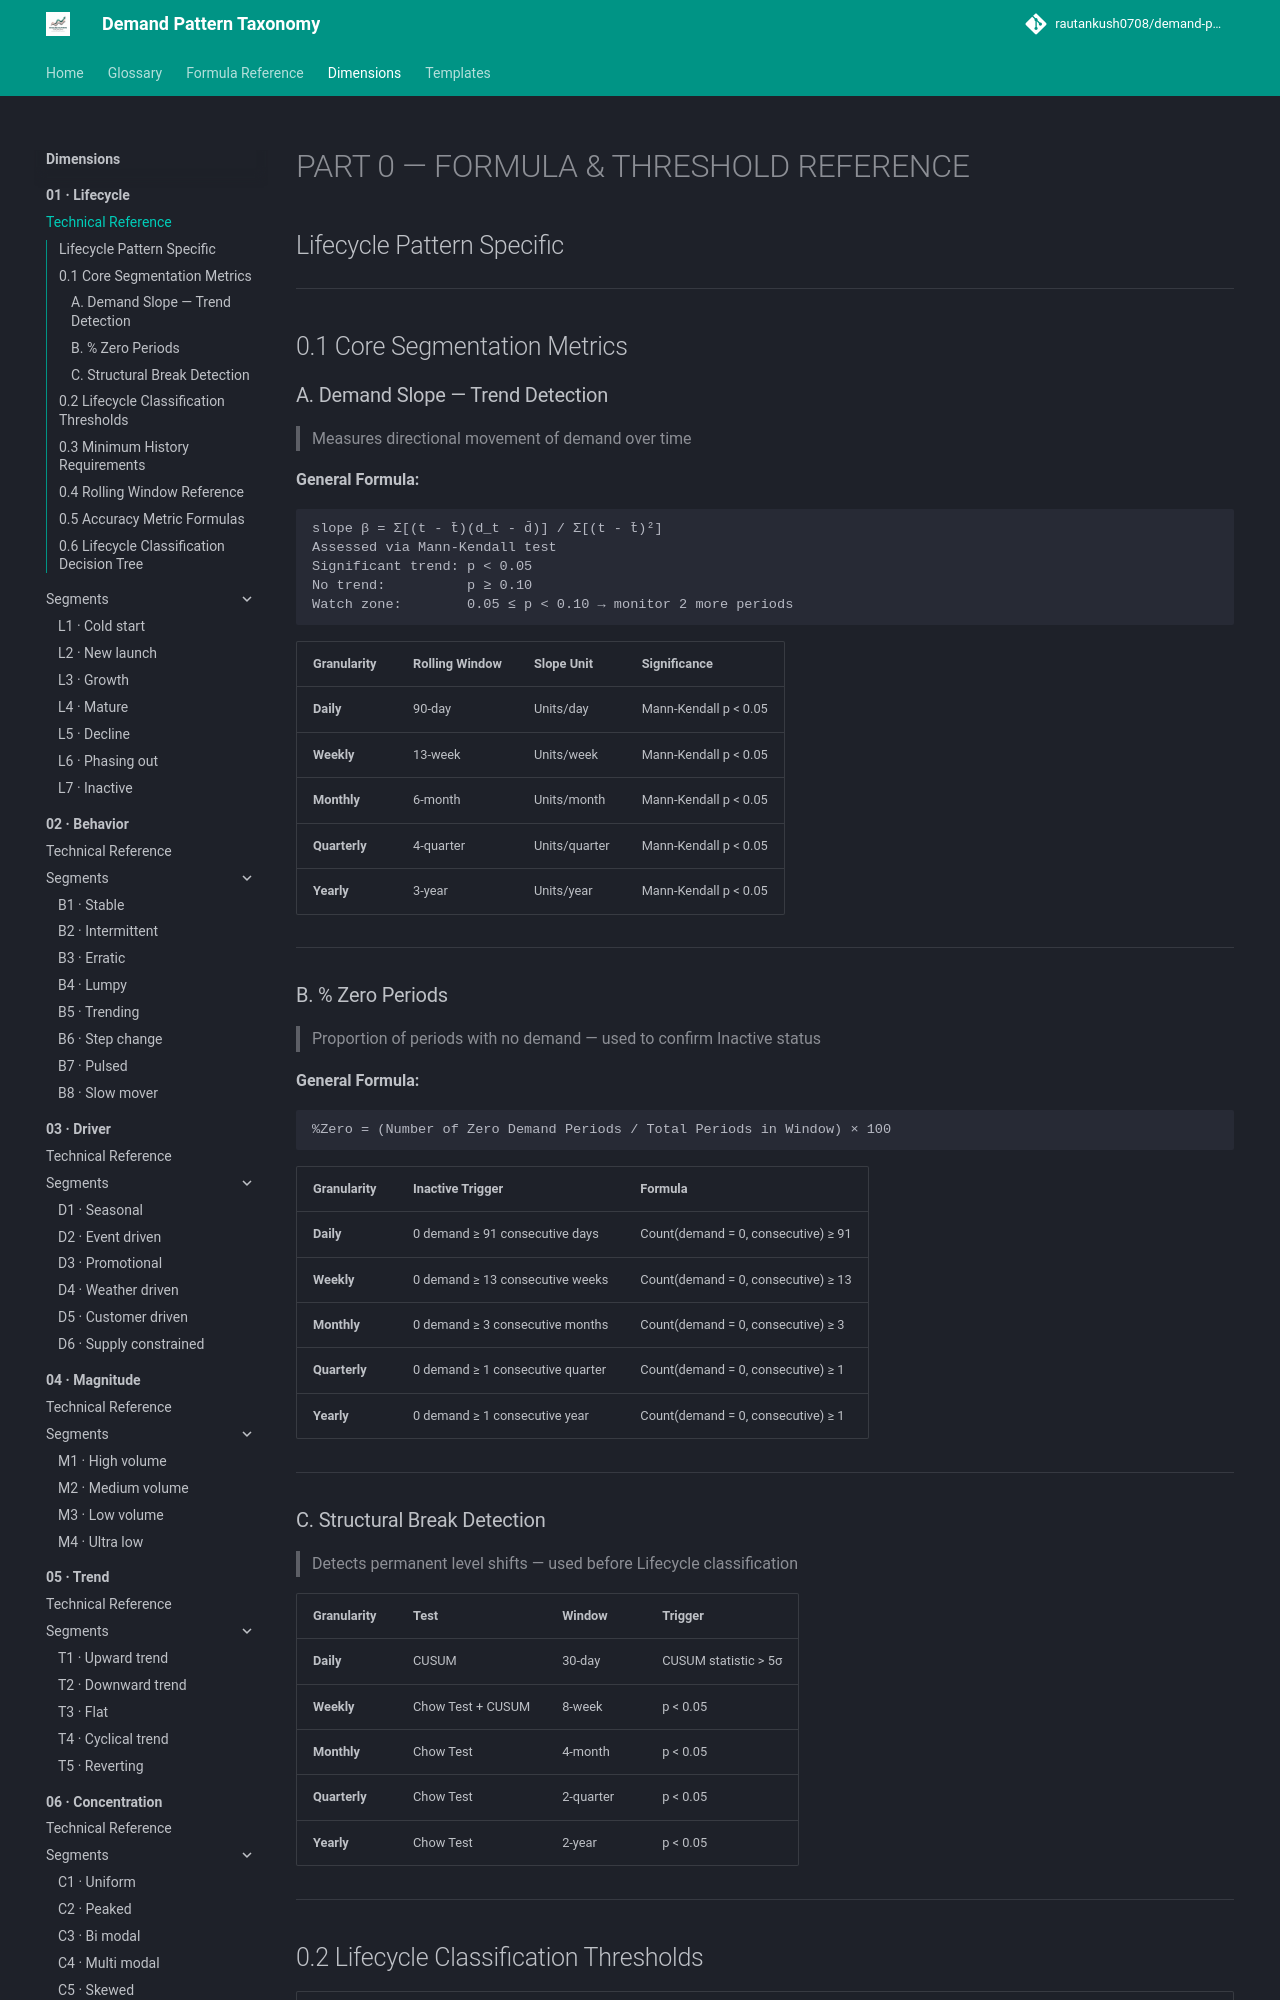

repository: rautankush0708/demand-pattern-taxonomy · page: dimensions/01-lifecycle/technical-reference/index.html · generator: mkdocs

# PART 0 — FORMULA & THRESHOLD REFERENCE

## Lifecycle Pattern Specific

---

## 0.1 Core Segmentation Metrics

### A. Demand Slope — Trend Detection
> Measures directional movement of demand over time

**General Formula:**
```
slope β = Σ[(t - t̄)(d_t - d̄)] / Σ[(t - t̄)²]
Assessed via Mann-Kendall test
Significant trend: p < 0.05
No trend:          p ≥ 0.10
Watch zone:        0.05 ≤ p < 0.10 → monitor 2 more periods
```

| Granularity | Rolling Window | Slope Unit | Significance |
|---|---|---|---|
| **Daily** | 90-day | Units/day | Mann-Kendall p < 0.05 |
| **Weekly** | 13-week | Units/week | Mann-Kendall p < 0.05 |
| **Monthly** | 6-month | Units/month | Mann-Kendall p < 0.05 |
| **Quarterly** | 4-quarter | Units/quarter | Mann-Kendall p < 0.05 |
| **Yearly** | 3-year | Units/year | Mann-Kendall p < 0.05 |

---

### B. % Zero Periods
> Proportion of periods with no demand — used to confirm Inactive status

**General Formula:**
```
%Zero = (Number of Zero Demand Periods / Total Periods in Window) × 100
```

| Granularity | Inactive Trigger | Formula |
|---|---|---|
| **Daily** | 0 demand ≥ 91 consecutive days | Count(demand = 0, consecutive) ≥ 91 |
| **Weekly** | 0 demand ≥ 13 consecutive weeks | Count(demand = 0, consecutive) ≥ 13 |
| **Monthly** | 0 demand ≥ 3 consecutive months | Count(demand = 0, consecutive) ≥ 3 |
| **Quarterly** | 0 demand ≥ 1 consecutive quarter | Count(demand = 0, consecutive) ≥ 1 |
| **Yearly** | 0 demand ≥ 1 consecutive year | Count(demand = 0, consecutive) ≥ 1 |

---

### C. Structural Break Detection
> Detects permanent level shifts — used before Lifecycle classification

| Granularity | Test | Window | Trigger |
|---|---|---|---|
| **Daily** | CUSUM | 30-day | CUSUM statistic > 5σ |
| **Weekly** | Chow Test + CUSUM | 8-week | p < 0.05 |
| **Monthly** | Chow Test | 4-month | p < 0.05 |
| **Quarterly** | Chow Test | 2-quarter | p < 0.05 |
| **Yearly** | Chow Test | 2-year | p < 0.05 |

---
